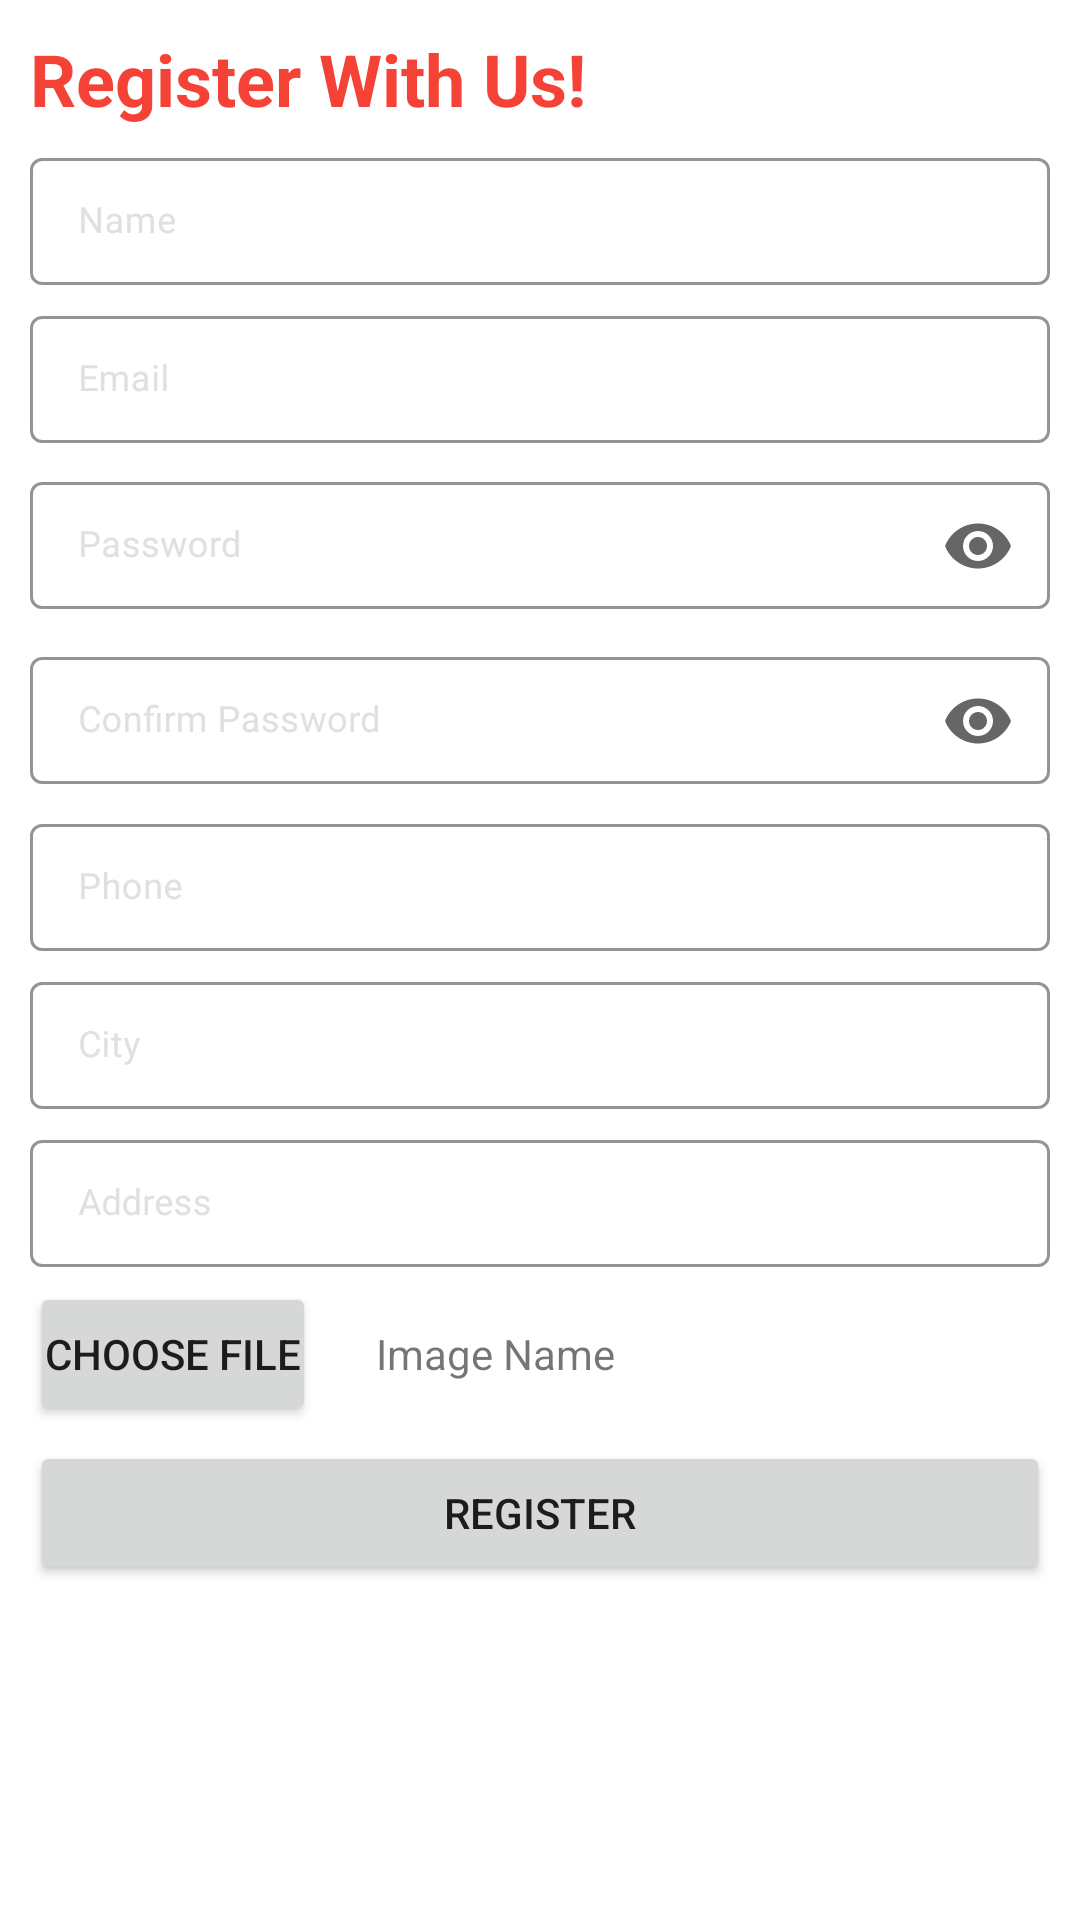

Android layout source for this screen:
<!-- AndroidManifest.xml: application theme AppTheme -->
<!-- res/layout/activity_main.xml -->
<?xml version="1.0" encoding="utf-8"?>
<LinearLayout xmlns:android="http://schemas.android.com/apk/res/android"
    xmlns:app="http://schemas.android.com/apk/res-auto"
    xmlns:tools="http://schemas.android.com/tools"
    android:layout_width="match_parent"
    android:layout_height="match_parent"
    android:orientation="vertical"
    android:padding="10dp"
    tools:context=".MainActivity">

    <TextView
        android:id="@+id/title"
        android:layout_width="wrap_content"
        android:layout_height="wrap_content"
        android:text="Register With Us!"
        android:textColor="@color/colorPrimary"
        android:textSize="24sp"
        android:textStyle="bold"
        android:layout_marginBottom="5dp"
        />

    <com.google.android.material.textfield.TextInputLayout
        android:id="@+id/name"
        android:layout_width="match_parent"
        android:layout_height="wrap_content"
        android:hint="Name"
        style="@style/Widget.MaterialComponents.TextInputLayout.OutlinedBox.Dense"
        android:focusable="true"
        android:focusableInTouchMode="true"
        app:boxStrokeColor="@color/gray"
        android:textColorHint="@color/gray"
        app:hintTextColor="@color/red"
        android:layout_marginBottom="5dp"
        >


        <com.google.android.material.textfield.TextInputEditText
            android:layout_width="match_parent"
            android:layout_height="wrap_content"
            android:textSize="12sp" />

    </com.google.android.material.textfield.TextInputLayout>


    <com.google.android.material.textfield.TextInputLayout
        android:id="@+id/email"
        android:layout_width="match_parent"
        android:layout_height="wrap_content"
        android:hint="Email"
        style="@style/Widget.MaterialComponents.TextInputLayout.OutlinedBox.Dense"
        android:focusable="true"
        android:focusableInTouchMode="true"
        app:boxStrokeColor="@color/gray"
        android:textColorHint="@color/gray"
        app:hintTextColor="@color/red"
        android:layout_marginBottom="5dp"
        >


        <com.google.android.material.textfield.TextInputEditText
            android:layout_width="match_parent"
            android:layout_height="wrap_content"
            android:textSize="12sp"
            android:inputType="textEmailAddress"
            />

    </com.google.android.material.textfield.TextInputLayout>


    <com.google.android.material.textfield.TextInputLayout
        android:id="@+id/password"
        android:layout_width="match_parent"
        android:layout_height="wrap_content"
        android:hint="Password"
        style="@style/Widget.MaterialComponents.TextInputLayout.OutlinedBox.Dense"
        android:focusable="true"
        android:focusableInTouchMode="true"
        app:boxStrokeColor="@color/gray"
        android:textColorHint="@color/gray"
        app:hintTextColor="@color/red"
        android:layout_marginBottom="5dp"
        app:endIconMode="password_toggle"
        >


        <com.google.android.material.textfield.TextInputEditText
            android:layout_width="match_parent"
            android:layout_height="wrap_content"
            android:textSize="12sp"
            android:inputType="textPassword"

            />

    </com.google.android.material.textfield.TextInputLayout>


    <com.google.android.material.textfield.TextInputLayout
        android:id="@+id/cpassword"
        android:layout_width="match_parent"
        android:layout_height="wrap_content"
        android:hint="Confirm Password"
        style="@style/Widget.MaterialComponents.TextInputLayout.OutlinedBox.Dense"
        android:focusable="true"
        android:focusableInTouchMode="true"
        app:boxStrokeColor="@color/gray"
        android:textColorHint="@color/gray"
        app:hintTextColor="@color/red"
        android:layout_marginBottom="5dp"
        app:endIconMode="password_toggle"
        >


        <com.google.android.material.textfield.TextInputEditText
            android:layout_width="match_parent"
            android:layout_height="wrap_content"
            android:textSize="12sp"
            android:inputType="textPassword"

            />

    </com.google.android.material.textfield.TextInputLayout>

    <com.google.android.material.textfield.TextInputLayout
        android:id="@+id/phone"
        android:layout_width="match_parent"
        android:layout_height="wrap_content"
        android:hint="Phone"
        style="@style/Widget.MaterialComponents.TextInputLayout.OutlinedBox.Dense"
        android:focusable="true"
        android:focusableInTouchMode="true"
        app:boxStrokeColor="@color/gray"
        android:textColorHint="@color/gray"
        app:hintTextColor="@color/red"
        android:layout_marginBottom="5dp"
        >


        <com.google.android.material.textfield.TextInputEditText
            android:layout_width="match_parent"
            android:layout_height="wrap_content"
            android:textSize="12sp" />

    </com.google.android.material.textfield.TextInputLayout>


    <com.google.android.material.textfield.TextInputLayout
        android:id="@+id/city"
        android:layout_width="match_parent"
        android:layout_height="wrap_content"
        android:hint="City"
        style="@style/Widget.MaterialComponents.TextInputLayout.OutlinedBox.Dense"
        app:boxStrokeColor="@color/gray"
        android:textColorHint="@color/gray"
        app:hintTextColor="@color/red"
        android:layout_marginBottom="5dp"
        >


        <com.google.android.material.textfield.TextInputEditText
            android:layout_width="match_parent"
            android:layout_height="wrap_content"
            android:textSize="12sp" />

    </com.google.android.material.textfield.TextInputLayout>



    <com.google.android.material.textfield.TextInputLayout
        android:id="@+id/address"
        android:layout_width="match_parent"
        android:layout_height="wrap_content"
        android:hint="Address"
        style="@style/Widget.MaterialComponents.TextInputLayout.OutlinedBox.Dense"
        android:focusable="true"
        android:focusableInTouchMode="true"
        app:boxStrokeColor="@color/gray"
        android:textColorHint="@color/gray"
        app:hintTextColor="@color/red"
        android:layout_marginBottom="5dp"
        >


        <com.google.android.material.textfield.TextInputEditText
            android:layout_width="match_parent"
            android:layout_height="wrap_content"
            android:textSize="12sp" />

    </com.google.android.material.textfield.TextInputLayout>

    <LinearLayout
        android:layout_width="match_parent"
        android:layout_height="wrap_content"
        android:orientation="horizontal"
        android:layout_marginBottom="5dp"
        >

        <Button
            android:id="@+id/choosebtn"
            android:layout_width="wrap_content"
            android:layout_height="wrap_content"
            android:onClick="onchoose"
            android:padding="5dp"
            android:text="Choose File" />

        <TextView
            android:id="@+id/imageName"
            android:layout_width="wrap_content"
            android:layout_height="wrap_content"
            android:layout_weight="1"
            android:text="Image Name"
            android:layout_marginLeft="20dp"
            />
    </LinearLayout>

    <Button
        android:id="@+id/loginbtn"
        android:layout_width="match_parent"
        android:layout_height="wrap_content"
        android:onClick="onregclick"
        android:padding="5dp"
        android:text="Register" />

</LinearLayout>
<!-- resources referenced by this layout -->
<resources>
  <color name="colorPrimary">#f44336</color>
  <color name="gray">#e0e0e0</color>
  <color name="red">#f44336</color>
  <style name="AppTheme" parent="Theme.MaterialComponents.Light.DarkActionBar">
          
          <item name="colorPrimary">@color/colorPrimary</item>
          <item name="colorPrimaryDark">@color/colorPrimaryDark</item>
          <item name="colorAccent">@color/colorAccent</item>
      </style>
  <color name="colorPrimaryDark">#ba000d</color>
  <color name="colorAccent">#03DAC5</color>
</resources>
